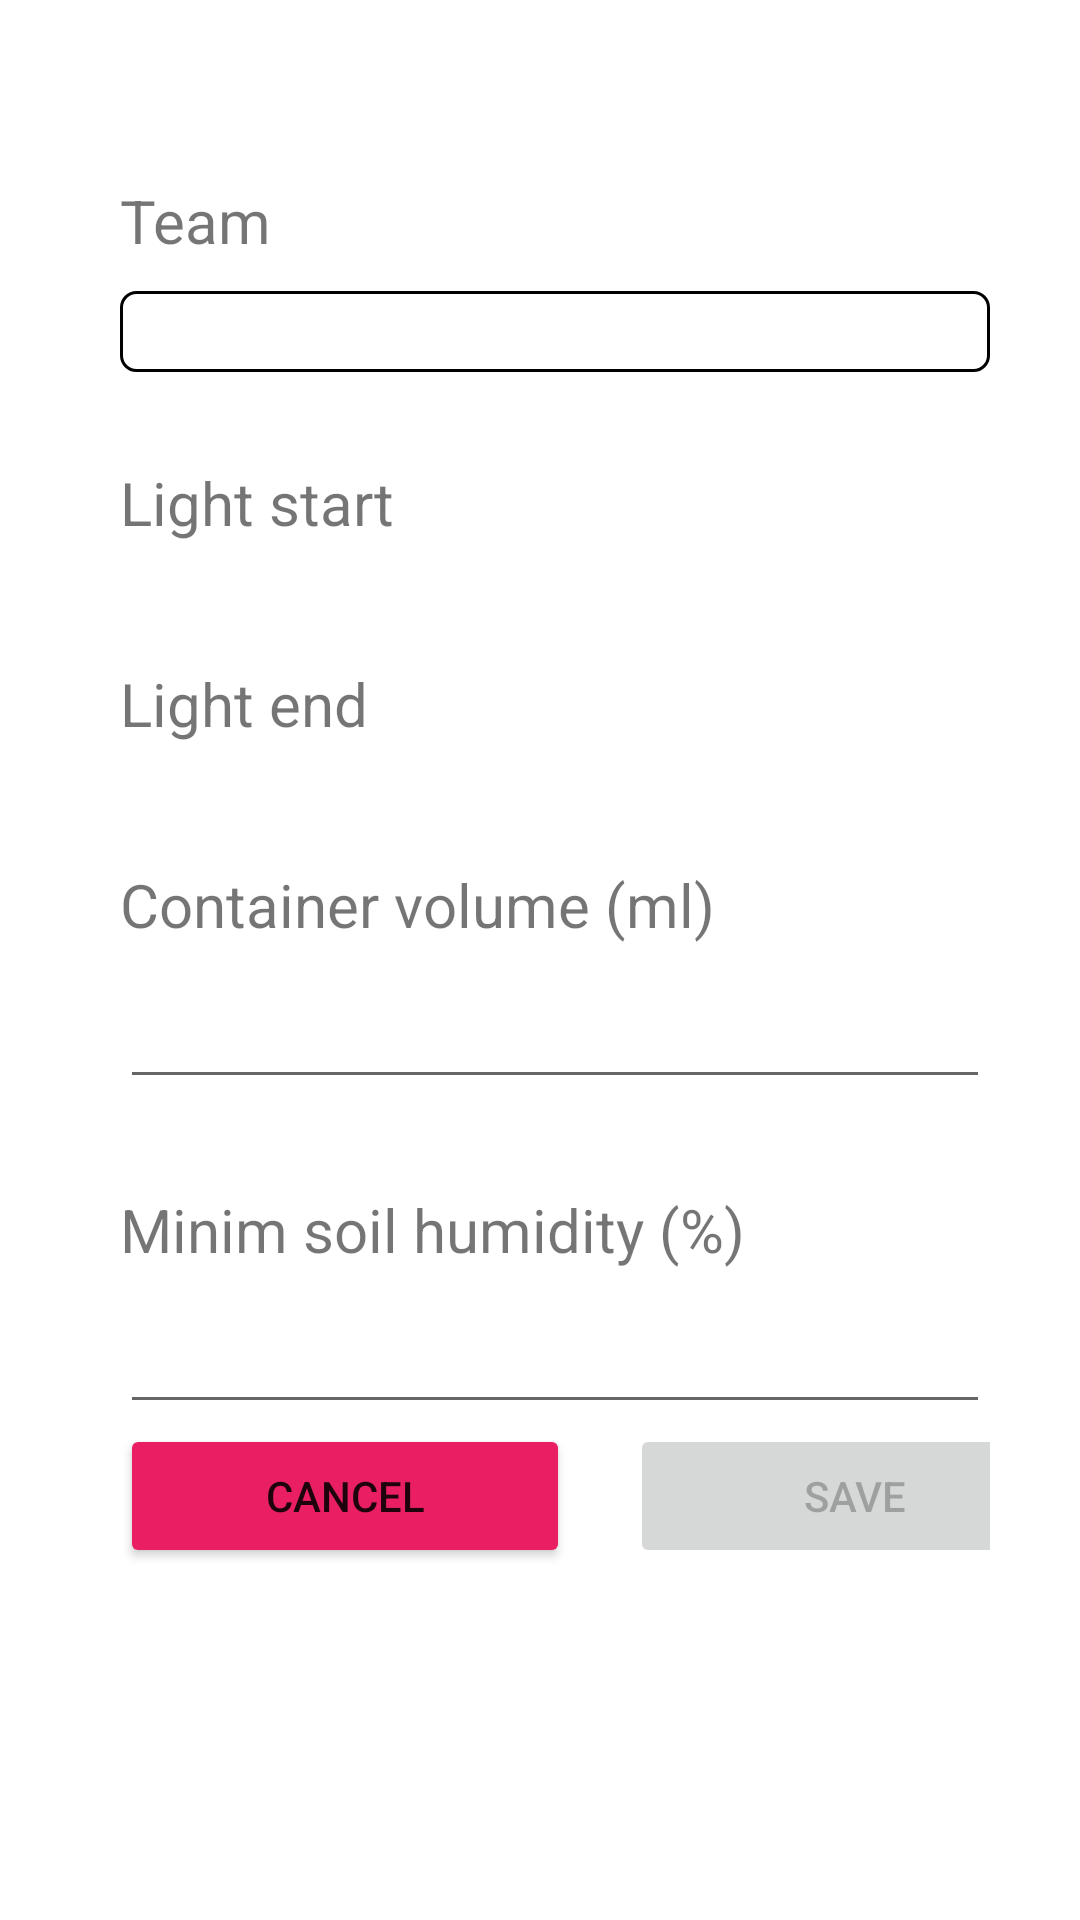

Reconstruct the res/layout file that produces this screen, plus the resources it refers to.
<!-- AndroidManifest.xml: activity theme AppFullscreen -->
<!-- res/layout/activity_setting.xml -->
<?xml version="1.0" encoding="utf-8"?>
<layout xmlns:android="http://schemas.android.com/apk/res/android">

    <data></data>

    <androidx.appcompat.widget.LinearLayoutCompat
        android:layout_width="match_parent"
        android:layout_height="match_parent"
        android:minWidth="500dp"
        android:minHeight="500dp"
        android:orientation="vertical"
        android:paddingStart="40dp"
        android:paddingTop="30dp"
        android:paddingEnd="30dp"
        android:paddingBottom="30dp">

        <TextView
            android:id="@+id/tv_teams_label"
            android:layout_width="match_parent"
            android:layout_height="wrap_content"
            android:layout_marginTop="30dp"
            android:layout_marginBottom="10dp"
            android:text="@string/team"
            android:textSize="20sp" />

        <AutoCompleteTextView
            android:id="@+id/s_teams"
            android:layout_width="match_parent"
            android:layout_height="wrap_content"
            android:background="@drawable/bg_rounded_and_white_corner"
            android:completionThreshold="1"
            android:imeOptions="actionNext"
            android:inputType="text"
            android:paddingStart="15dp"
            android:textColor="@color/black"
            android:textSize="20sp" />


        <TextView
            android:id="@+id/tv_light_start"
            android:layout_width="match_parent"
            android:layout_height="wrap_content"
            android:layout_marginTop="30dp"
            android:layout_marginBottom="10dp"
            android:text="Light start"
            android:textSize="20sp" />

        <TextView
            android:id="@+id/tv_light_end"
            android:layout_width="match_parent"
            android:layout_height="wrap_content"
            android:layout_marginTop="30dp"
            android:layout_marginBottom="10dp"
            android:text="Light end"
            android:textSize="20sp" />

        <TextView
            android:id="@+id/tv_container_volume"
            android:layout_width="match_parent"
            android:layout_height="wrap_content"
            android:layout_marginTop="30dp"
            android:layout_marginBottom="10dp"
            android:text="Container volume (ml)"
            android:inputType="number"
            android:textSize="20sp" />

        <EditText
            android:id="@+id/et_container_volume"
            android:imeOptions="actionDone"
            android:layout_width="match_parent"
            android:layout_height="wrap_content" />

        <TextView
            android:id="@+id/tv_minim_soil_humidity"
            android:layout_width="match_parent"
            android:layout_height="wrap_content"
            android:layout_marginTop="30dp"
            android:layout_marginBottom="10dp"
            android:text="Minim soil humidity (%)"
            android:inputType="number"
            android:textSize="20sp" />

        <EditText
            android:id="@+id/et_minim_soil_humidity"
            android:imeOptions="actionDone"
            android:layout_width="match_parent"
            android:layout_height="wrap_content" />


        <androidx.appcompat.widget.LinearLayoutCompat
            android:layout_width="match_parent"
            android:layout_height="wrap_content"
            android:orientation="horizontal">

            <Button
                android:id="@+id/btn_cancel"
                android:layout_width="150dp"
                android:layout_height="wrap_content"
                android:layout_marginRight="20dp"
                android:backgroundTint="@color/red"
                android:text="Cancel" />

            <Button
                android:id="@+id/btn_save"
                android:layout_width="150dp"
                android:layout_height="wrap_content"
                android:enabled="false"
                android:text="Save" />

        </androidx.appcompat.widget.LinearLayoutCompat>


    </androidx.appcompat.widget.LinearLayoutCompat>
</layout>
<!-- resources referenced by this layout -->
<resources>
  <color name="black">#FF000000</color>
  <color name="red">#FFE91E63</color>
  <!-- drawable bg_rounded_and_white_corner (drawable) -->
  <?xml version="1.0" encoding="utf-8"?>
  <shape xmlns:android="http://schemas.android.com/apk/res/android">
      <stroke
          android:width="1dip"
          android:color="@color/black" />
      <corners android:radius="5dp" />
      <solid android:color="@android:color/transparent" />
  </shape>
  <string name="team">Team</string>
  <style name="AppFullscreen" parent="Theme.MaterialComponents.DayNight.NoActionBar">
          
          <item name="colorPrimary">@color/blue</item>
          <item name="colorPrimaryVariant">@color/purple_700</item>
          <item name="colorOnPrimary">@color/white</item>
          
          <item name="colorSecondary">@color/teal_200</item>
          <item name="colorSecondaryVariant">@color/teal_700</item>
          <item name="colorOnSecondary">@color/black</item>
          
          <item name="android:statusBarColor" tools:targetApi="l">@color/blue</item>
          
      </style>
  <color name="blue">#043A7C</color>
  <color name="purple_700">#FF3700B3</color>
  <color name="white">#FFFFFFFF</color>
  <color name="teal_200">#FF03DAC5</color>
  <color name="teal_700">#FF018786</color>
</resources>
